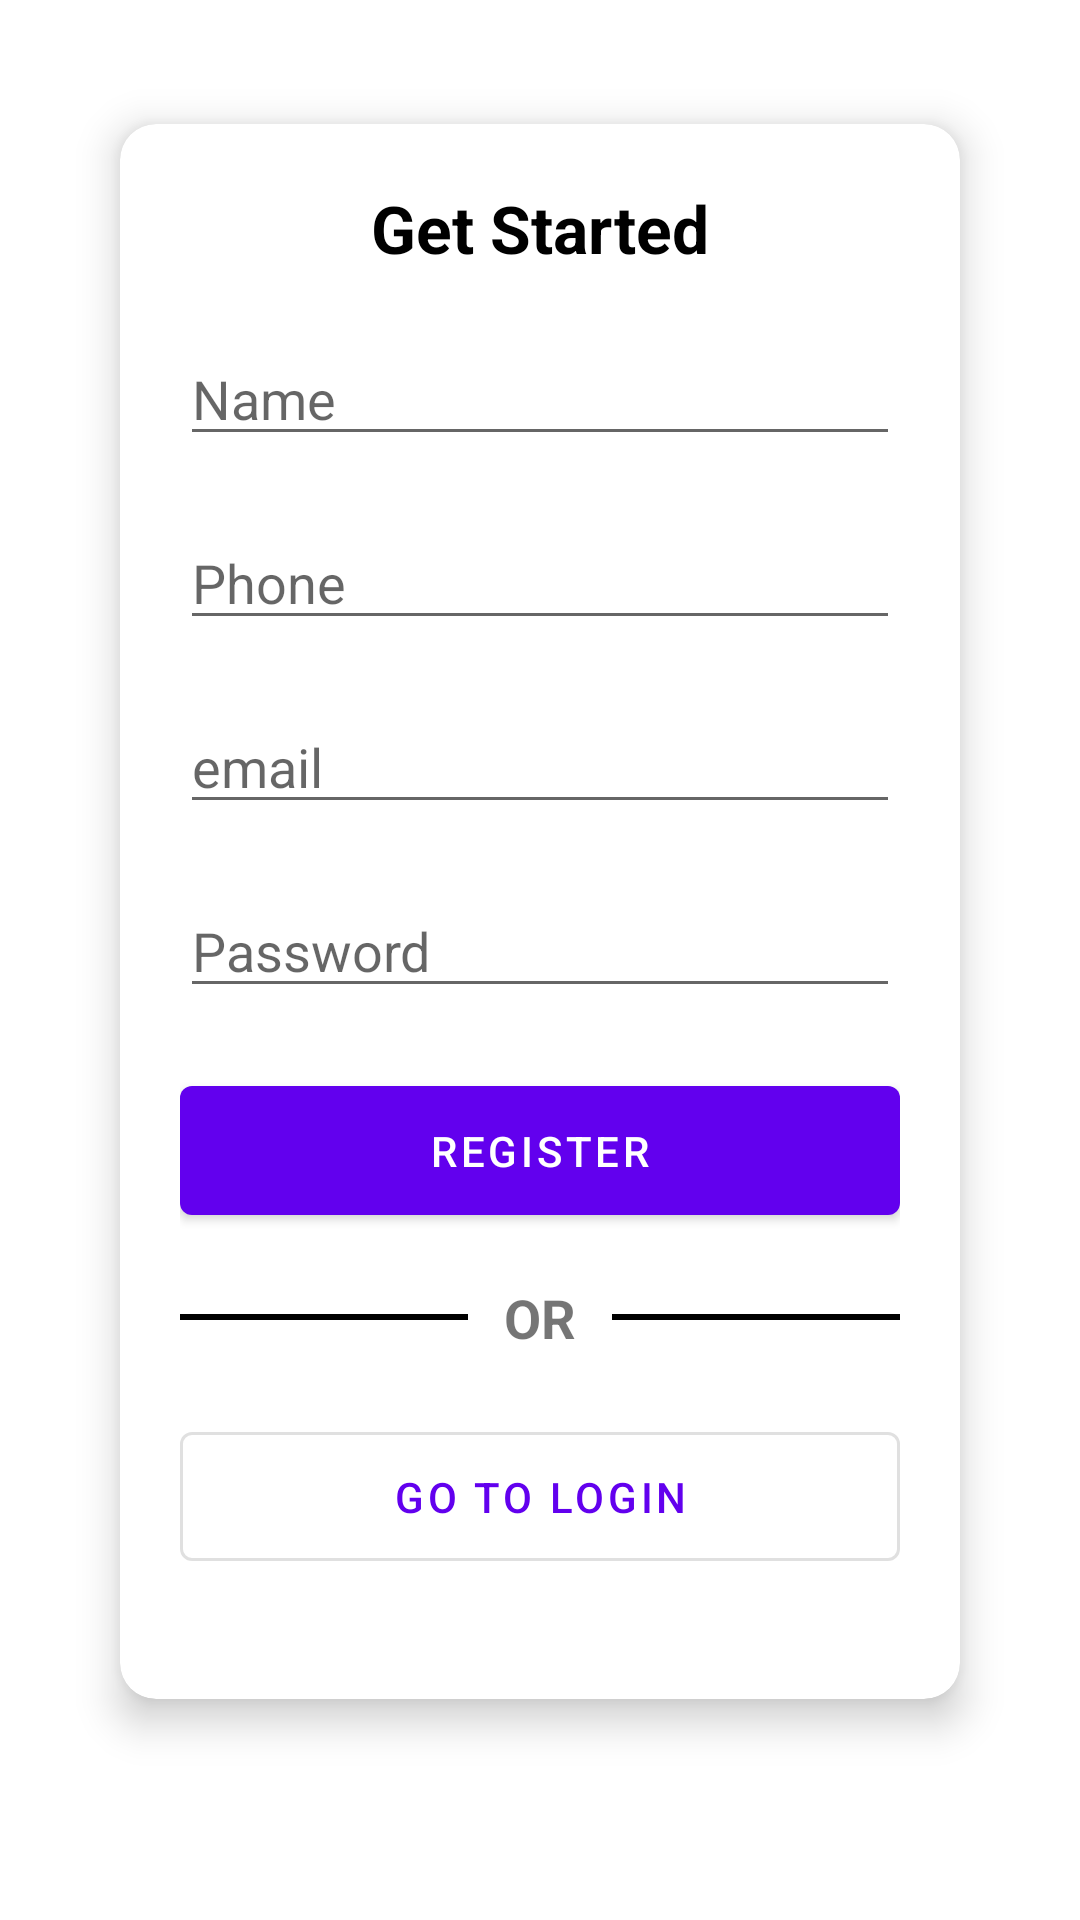

The Android layout XML behind this screen, and the referenced resources:
<!-- AndroidManifest.xml: activity theme SplashTheme -->
<!-- res/layout/activity_register.xml -->
<?xml version="1.0" encoding="utf-8"?>
<androidx.constraintlayout.widget.ConstraintLayout xmlns:android="http://schemas.android.com/apk/res/android"
    android:layout_width="match_parent"
    android:layout_height="match_parent"
    xmlns:app="http://schemas.android.com/apk/res-auto">



    <androidx.cardview.widget.CardView
        android:layout_width="match_parent"
        android:layout_height="wrap_content"
        android:layout_marginStart="40dp"
        android:layout_marginEnd="40dp"
        app:cardCornerRadius="12dp"
        app:cardElevation="8dp"
        app:layout_constraintBottom_toBottomOf="parent"
        app:layout_constraintEnd_toEndOf="parent"
        app:layout_constraintStart_toStartOf="parent"
        app:layout_constraintTop_toTopOf="parent"
        app:layout_constraintVertical_bias="0.36">

        <androidx.constraintlayout.widget.ConstraintLayout
            android:layout_width="match_parent"
            android:layout_height="wrap_content">

            <TextView
                android:id="@+id/textView"
                android:layout_width="wrap_content"
                android:layout_height="wrap_content"
                android:layout_marginTop="20dp"
                android:text="Get Started"

                android:textColor="@color/black"
                android:textSize="22sp"
                android:textStyle="bold"
                app:layout_constraintEnd_toEndOf="parent"
                app:layout_constraintStart_toStartOf="parent"
                app:layout_constraintTop_toTopOf="parent" />

            <LinearLayout
                android:layout_width="match_parent"
                android:layout_height="wrap_content"
                android:layout_marginStart="20dp"
                android:layout_marginTop="20dp"
                android:layout_marginEnd="20dp"
                android:orientation="vertical"
                app:layout_constraintEnd_toEndOf="parent"
                app:layout_constraintStart_toStartOf="parent"
                app:layout_constraintTop_toBottomOf="@+id/textView">

                <EditText
                    android:id="@+id/reg_name"
                    android:layout_width="match_parent"
                    android:layout_height="wrap_content"
                    android:hint="Name"

                    android:inputType="text" />

                <EditText
                    android:id="@+id/reg_phone"
                    android:layout_width="match_parent"
                    android:layout_height="wrap_content"
                    android:layout_marginTop="20dp"
                    android:hint="Phone"
                    android:inputType="phone" />

                <EditText
                    android:id="@+id/reg_email"
                    android:layout_width="match_parent"
                    android:layout_height="wrap_content"
                    android:layout_marginTop="20dp"
                    android:hint="email"
                    android:inputType="textEmailAddress" />

                <EditText
                    android:id="@+id/reg_password"
                    android:layout_width="match_parent"
                    android:layout_height="wrap_content"
                    android:layout_marginTop="20dp"
                    android:hint="Password"
                    android:inputType="textPassword" />

                <Button
                    android:id="@+id/register_btn"
                    android:layout_width="match_parent"
                    android:layout_height="wrap_content"
                    android:layout_gravity="center_horizontal"
                    android:layout_marginTop="20dp"
                    android:paddingVertical="12dp"
                    android:text="Register" />


                <LinearLayout
                    android:layout_width="match_parent"
                    android:layout_height="wrap_content"
                    android:layout_marginTop="16dp"
                    android:orientation="horizontal"
                    android:weightSum="5">

                    <RelativeLayout
                        android:layout_width="0dp"
                        android:layout_height="2dp"
                        android:layout_gravity="center_vertical"
                        android:layout_weight="2"
                        android:background="@color/black" />

                    <TextView
                        android:layout_width="0dp"
                        android:layout_height="wrap_content"
                        android:layout_gravity="center_horizontal"
                        android:layout_weight="1"
                        android:text="OR"
                        android:textAlignment="center"
                        android:textSize="18sp"
                        android:textStyle="bold" />

                    <RelativeLayout
                        android:layout_width="0dp"
                        android:layout_height="2dp"
                        android:layout_gravity="center_vertical"
                        android:layout_weight="2"
                        android:background="@color/black" />

                </LinearLayout>

                <Button
                    android:id="@+id/login_switch_btn"
                    style="@style/Widget.MaterialComponents.Button.OutlinedButton"
                    android:layout_width="match_parent"
                    android:layout_height="wrap_content"
                    android:layout_gravity="center_horizontal"
                    android:layout_marginTop="20dp"
                    android:layout_marginBottom="40dp"
                    android:paddingVertical="12dp"
                    android:text="go to login" />
            </LinearLayout>

        </androidx.constraintlayout.widget.ConstraintLayout>
    </androidx.cardview.widget.CardView>


    <ProgressBar
        android:id="@+id/progress"
        android:layout_width="wrap_content"
        android:layout_height="wrap_content"
        app:layout_constraintBottom_toBottomOf="parent"
        app:layout_constraintEnd_toEndOf="parent"
        android:layout_marginBottom="24dp"
        android:visibility="gone"
        app:layout_constraintStart_toStartOf="parent" />

</androidx.constraintlayout.widget.ConstraintLayout>
<!-- resources referenced by this layout -->
<resources>
  <style name="SplashTheme" parent="Theme.MaterialComponents.Light.NoActionBar">
          <item name="android:windowBackground">@drawable/splash_back</item>
          <item name="android:statusBarColor">@color/black</item>
      </style>
  <!-- not gathered from this repository: default colours our renderer supplied (Android Studio template values) -->
  <color name="black">#FF000000</color>
</resources>
